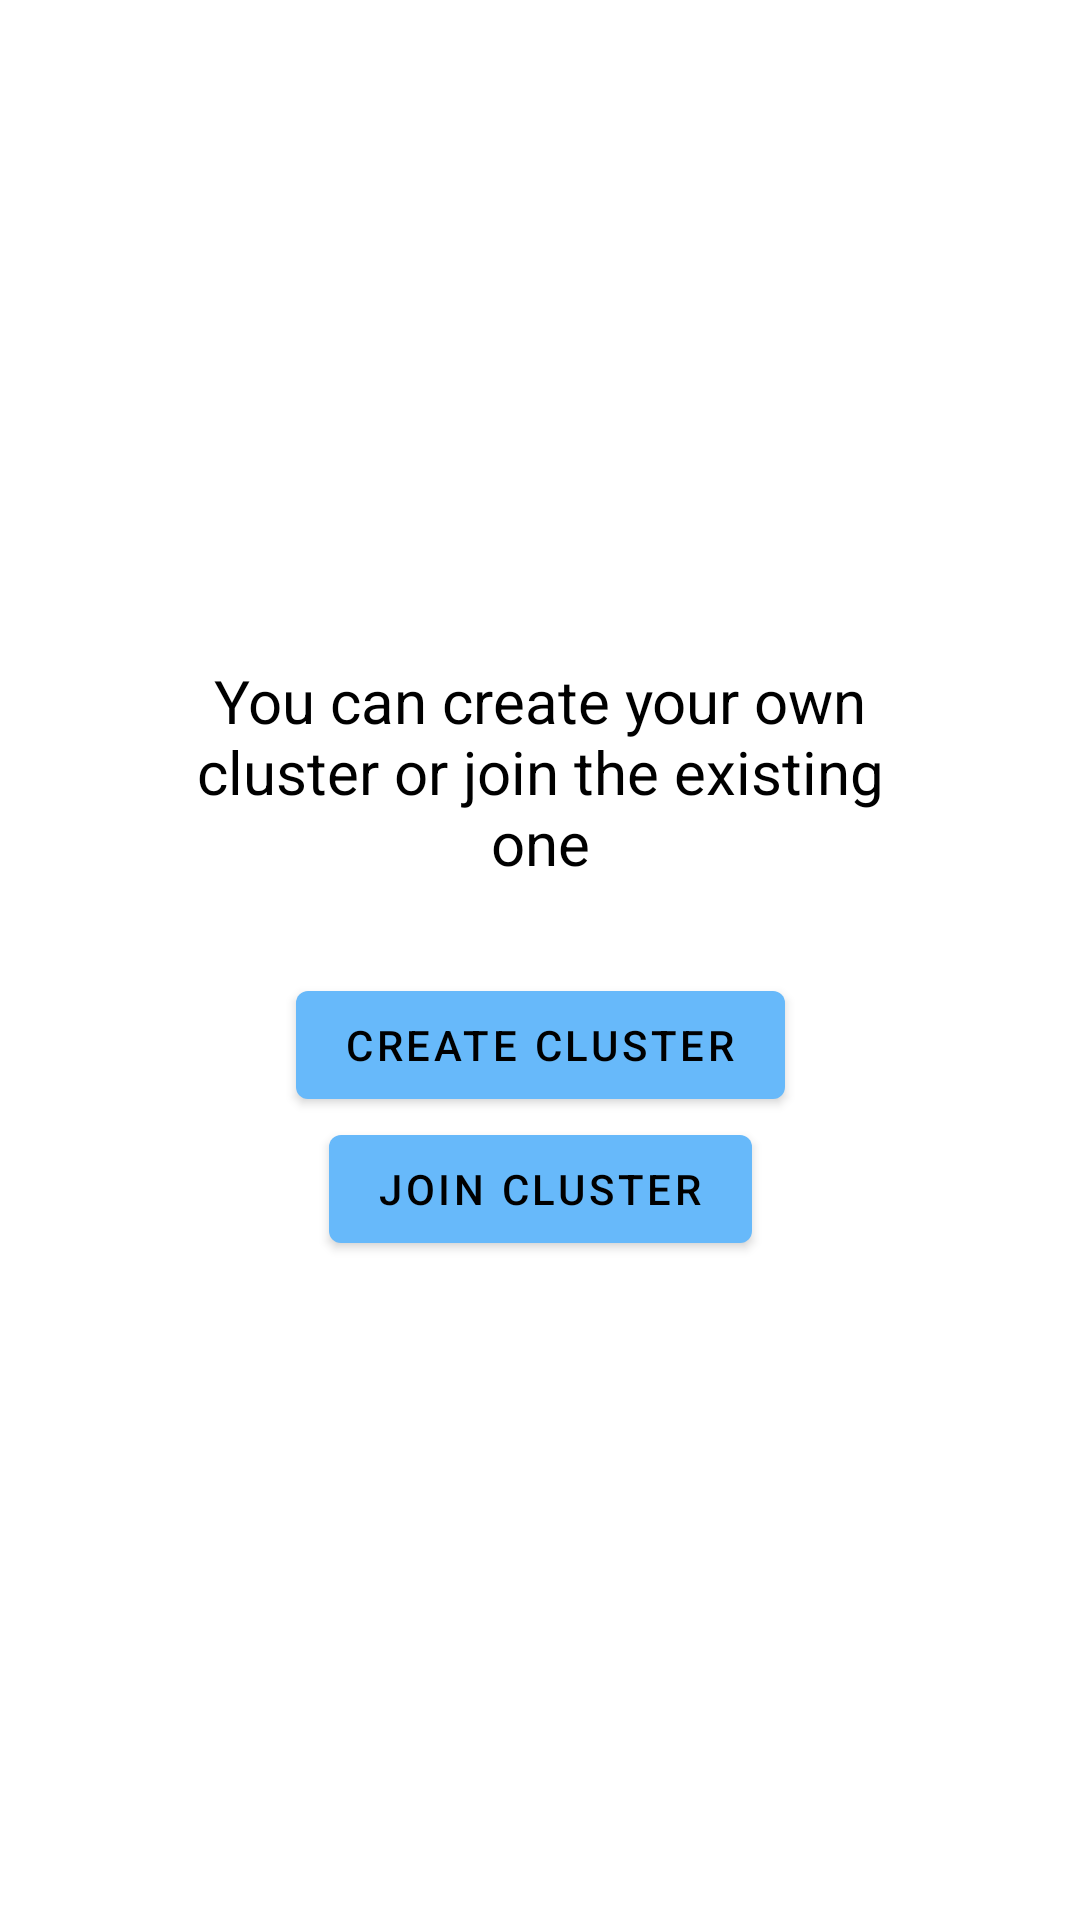

Android layout source for this screen:
<!-- AndroidManifest.xml: application theme Theme.Forstandroid -->
<!-- res/layout/fragment_cluster_entry.xml -->
<?xml version="1.0" encoding="utf-8"?>
<androidx.constraintlayout.widget.ConstraintLayout xmlns:android="http://schemas.android.com/apk/res/android"
    xmlns:app="http://schemas.android.com/apk/res-auto"
    android:layout_width="match_parent"
    android:layout_height="match_parent">

    <TextView
        android:id="@+id/choiceTitle"
        android:layout_width="wrap_content"
        android:layout_height="wrap_content"
        android:text="You can create your own cluster or join the existing one"
        android:textColor="@color/on_background"
        android:gravity="center"
        android:textSize="20sp"
        android:layout_marginBottom="30dp"
        android:paddingHorizontal="50dp"
        app:layout_constraintEnd_toEndOf="parent"
        app:layout_constraintStart_toStartOf="parent"
        app:layout_constraintTop_toTopOf="parent"
        app:layout_constraintBottom_toTopOf="@id/createButton"
        app:layout_constraintVertical_chainStyle="packed" />

    <com.google.android.material.button.MaterialButton
        android:id="@+id/createButton"
        android:layout_width="wrap_content"
        android:layout_height="wrap_content"
        android:text="@string/create_cluster"
        app:layout_constraintTop_toBottomOf="@id/choiceTitle"
        app:layout_constraintBottom_toTopOf="@id/joinButton"
        app:layout_constraintEnd_toEndOf="parent"
        app:layout_constraintStart_toStartOf="parent"
        app:layout_constraintVertical_chainStyle="packed" />

    <com.google.android.material.button.MaterialButton
        android:id="@+id/joinButton"
        android:layout_width="wrap_content"
        android:layout_height="wrap_content"
        android:text="@string/join_cluster"
        app:layout_constraintBottom_toBottomOf="parent"
        app:layout_constraintEnd_toEndOf="parent"
        app:layout_constraintStart_toStartOf="parent"
        app:layout_constraintTop_toBottomOf="@id/createButton"
        app:layout_constraintVertical_chainStyle="packed" />

</androidx.constraintlayout.widget.ConstraintLayout>
<!-- resources referenced by this layout -->
<resources>
  <color name="on_background">#FF000000</color>
  <string name="create_cluster">Create cluster</string>
  <string name="join_cluster">Join cluster</string>
  <style name="Theme.Forstandroid" parent="Theme.MaterialComponents.DayNight.NoActionBar">
          
          <item name="colorPrimary">@color/primary</item>
          <item name="colorPrimaryVariant">@color/primary</item>
          <item name="colorOnPrimary">@color/on_primary</item>
          
          <item name="colorSecondary">@color/teal_200</item>
          <item name="colorSecondaryVariant">@color/teal_700</item>
          <item name="colorOnSecondary">@color/on_primary</item>
          
          <item name="android:statusBarColor">?attr/colorPrimaryVariant</item>
          
      </style>
  <color name="primary">#67B9FA</color>
  <color name="on_primary">#000000</color>
  <color name="teal_200">#FF03DAC5</color>
  <color name="teal_700">#FF018786</color>
</resources>
